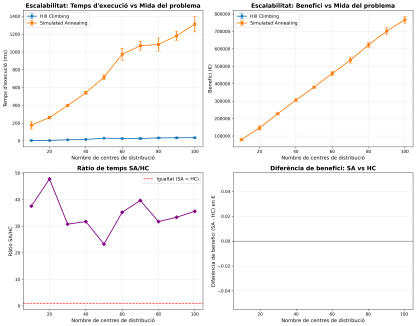

The data file committed next to this chart (first rows):
num_centres, num_gasolineres, temps_hc_ms, temps_hc_std, temps_sa_ms, temps_sa_std, benefici_hc, benefici_hc_std, benefici_sa, benefici_sa_std
10, 100, 4.71, 1.403, 176.8, 43.77, 78905, 5364, 78905, 5364
20, 200, 5.5, 0.8969, 262.6, 14.92, 146541, 11718, 146541, 11718
30, 300, 12.94, 1.82, 397.9, 10.57, 227731, 2310, 227731, 2310
40, 400, 17.07, 0.5755, 541.7, 16.92, 305804, 8282, 305804, 8282
50, 500, 30.8, 1.559, 715.5, 27.89, 379675, 4587, 379675, 4587
60, 600, 27.63, 4.183, 973.3, 67.5, 458681, 11163, 458681, 11163
70, 700, 26.99, 10.53, 1070, 50.4, 535348, 17466, 535348, 17466
80, 800, 34.17, 6.994, 1084, 73.85, 622076, 13773, 622076, 13773
90, 900, 35.45, 7.387, 1182, 52.65, 701655, 19626, 701655, 19626
100, 1000, 36.86, 7.794, 1312, 87.17, 766644, 19267, 766644, 19267
